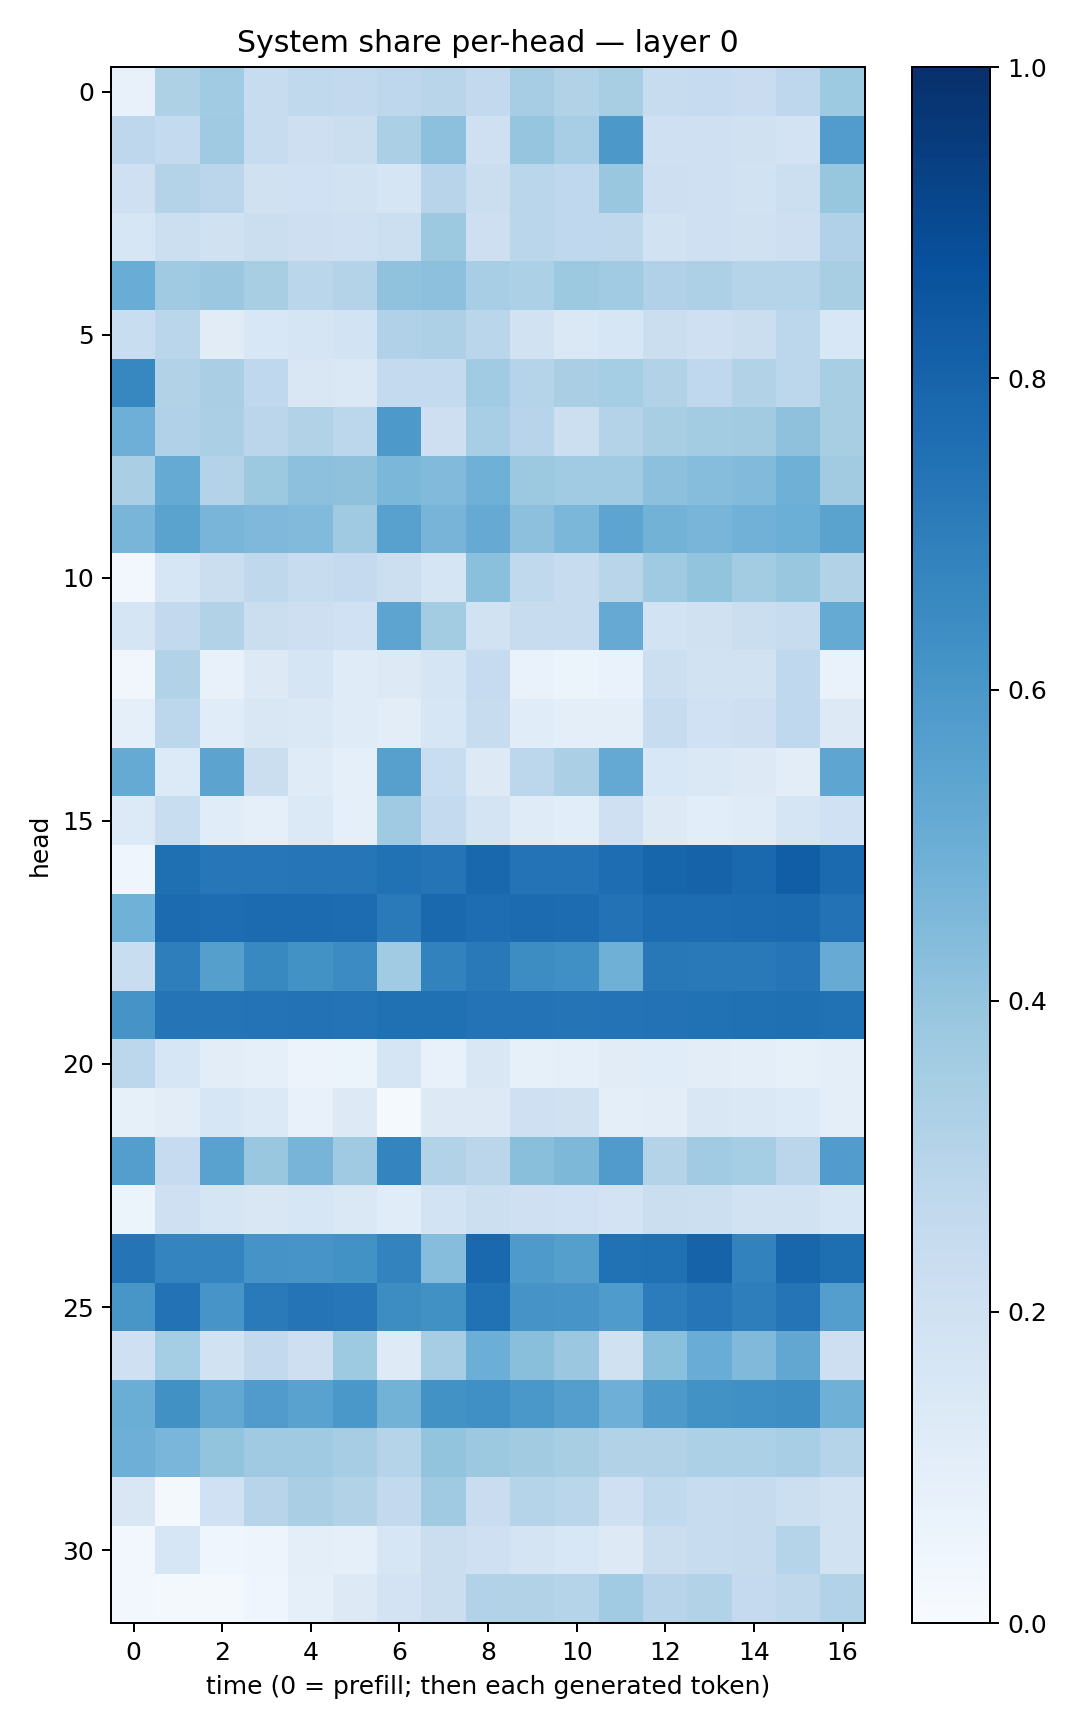

Values plotted in this chart, from the file beside it:
0.07052861, 0.32246333, 0.36491334, 0.23809648, 0.26258498, 0.26042703, 0.27728075, 0.29114488, 0.25868857, 0.3488391, 0.31574997, 0.3436911, 0.23520932, 0.24976622, 0.22989173, 0.2745239, 0.37335157
0.2771, 0.2562, 0.3683, 0.2361, 0.213, 0.2189, 0.3353, 0.4176, 0.2061, 0.396, 0.3464, 0.5952, 0.2045, 0.2077, 0.1982, 0.1804, 0.5763
0.2106, 0.3076, 0.2818, 0.1976, 0.2016, 0.1875, 0.1649, 0.2965, 0.2194, 0.2856, 0.2685, 0.3881, 0.214, 0.2101, 0.1897, 0.2175, 0.3918
0.1615, 0.2156, 0.1965, 0.2251, 0.2123, 0.2035, 0.2152, 0.3765, 0.2128, 0.2862, 0.2663, 0.2722, 0.1938, 0.2047, 0.1969, 0.2116, 0.3201
0.5066, 0.3698, 0.3827, 0.3401, 0.2853, 0.3069, 0.4091, 0.4171, 0.3476, 0.3316, 0.3784, 0.3646, 0.3187, 0.3257, 0.2997, 0.3042, 0.3414
0.2319, 0.2889, 0.1113, 0.1526, 0.1698, 0.1873, 0.3173, 0.3246, 0.2871, 0.1898, 0.1439, 0.1613, 0.2215, 0.2031, 0.2208, 0.2804, 0.1549
0.6647, 0.3088, 0.3378, 0.268, 0.1505, 0.1443, 0.2563, 0.2575, 0.3668, 0.2985, 0.3369, 0.3525, 0.3122, 0.2662, 0.3156, 0.28, 0.3432
0.4934, 0.3184, 0.3329, 0.2818, 0.3102, 0.2774, 0.5902, 0.2111, 0.3454, 0.2957, 0.2162, 0.3079, 0.34, 0.3581, 0.3615, 0.4133, 0.3428
0.339, 0.518, 0.3069, 0.3766, 0.4144, 0.4134, 0.4571, 0.4439, 0.489, 0.3764, 0.3635, 0.3641, 0.4169, 0.4329, 0.4452, 0.4894, 0.3631
0.4665, 0.5496, 0.4662, 0.4513, 0.4417, 0.3699, 0.5581, 0.4722, 0.5146, 0.4147, 0.4573, 0.5411, 0.4785, 0.4669, 0.4823, 0.4984, 0.547
0.03013, 0.1619, 0.2228, 0.2719, 0.2413, 0.2525, 0.2185, 0.1678, 0.42, 0.2618, 0.2418, 0.2903, 0.3677, 0.4008, 0.3559, 0.3883, 0.3087
0.1695, 0.2583, 0.3135, 0.2208, 0.2124, 0.2015, 0.54, 0.3586, 0.1943, 0.24, 0.2395, 0.5118, 0.1841, 0.1979, 0.2231, 0.2345, 0.5165
0.03214, 0.3154, 0.07188, 0.1295, 0.1649, 0.1178, 0.1293, 0.1644, 0.2493, 0.06653, 0.05377, 0.06703, 0.2158, 0.193, 0.1948, 0.2677, 0.06894
0.09216, 0.2789, 0.1149, 0.1493, 0.1426, 0.1176, 0.1052, 0.1583, 0.2389, 0.1159, 0.09759, 0.09814, 0.2398, 0.1994, 0.2121, 0.2676, 0.1265
0.5177, 0.1341, 0.5464, 0.2259, 0.1203, 0.09255, 0.5606, 0.2316, 0.1274, 0.28, 0.3346, 0.522, 0.1555, 0.1446, 0.1318, 0.1042, 0.5363
0.1334, 0.2312, 0.1154, 0.08596, 0.1379, 0.0924, 0.3683, 0.255, 0.1749, 0.1208, 0.1068, 0.2068, 0.1254, 0.1063, 0.1199, 0.1702, 0.2023
0.04166, 0.7542, 0.723, 0.7244, 0.7296, 0.7327, 0.7479, 0.7365, 0.7863, 0.7408, 0.7406, 0.7629, 0.7967, 0.8025, 0.7792, 0.8235, 0.7739
0.4871, 0.7706, 0.7631, 0.7698, 0.7712, 0.769, 0.7143, 0.7789, 0.7654, 0.7722, 0.7675, 0.7458, 0.7661, 0.7673, 0.7712, 0.7759, 0.7445
0.2338, 0.6958, 0.5646, 0.6582, 0.6219, 0.6466, 0.3666, 0.6826, 0.7186, 0.6409, 0.6291, 0.4894, 0.7189, 0.7163, 0.7162, 0.7316, 0.5086
0.6127, 0.7375, 0.7367, 0.7414, 0.7436, 0.7397, 0.7512, 0.75, 0.7397, 0.7384, 0.7374, 0.7403, 0.7456, 0.7475, 0.7505, 0.7558, 0.7483
0.2781, 0.1639, 0.1031, 0.09023, 0.05555, 0.05364, 0.1706, 0.07061, 0.1491, 0.0831, 0.08667, 0.1096, 0.1147, 0.1037, 0.09408, 0.08553, 0.101
0.08544, 0.1053, 0.1607, 0.1376, 0.07533, 0.1314, 0.01446, 0.1272, 0.1305, 0.2105, 0.1958, 0.09463, 0.1048, 0.1493, 0.1422, 0.1334, 0.09789
0.57, 0.2477, 0.5513, 0.3835, 0.4701, 0.3705, 0.6756, 0.3145, 0.2833, 0.4237, 0.4537, 0.5799, 0.3058, 0.3646, 0.3539, 0.2821, 0.576
0.05411, 0.2087, 0.1661, 0.1497, 0.1584, 0.1442, 0.114, 0.1862, 0.2167, 0.2071, 0.2005, 0.1818, 0.2217, 0.2151, 0.1881, 0.1922, 0.1621
0.7379, 0.6722, 0.6737, 0.6114, 0.6065, 0.6212, 0.6795, 0.4332, 0.7848, 0.5889, 0.5663, 0.7484, 0.7503, 0.8025, 0.6822, 0.7896, 0.7588
0.6041, 0.7458, 0.6068, 0.7111, 0.7352, 0.7237, 0.643, 0.6273, 0.7486, 0.6117, 0.6064, 0.5827, 0.7037, 0.7299, 0.6991, 0.7366, 0.5689
0.2047, 0.352, 0.1902, 0.2607, 0.2137, 0.3744, 0.1219, 0.3486, 0.4965, 0.4237, 0.3817, 0.1963, 0.4181, 0.5041, 0.4468, 0.5281, 0.2146
0.5002, 0.625, 0.5242, 0.5788, 0.5515, 0.5988, 0.4788, 0.6235, 0.6294, 0.6011, 0.5685, 0.4951, 0.5931, 0.622, 0.6324, 0.6371, 0.4892
0.4928, 0.461, 0.399, 0.3674, 0.3709, 0.35, 0.3035, 0.3993, 0.3765, 0.3616, 0.3426, 0.3129, 0.3116, 0.332, 0.3308, 0.3453, 0.3009
0.1499, 0.02102, 0.1999, 0.293, 0.3383, 0.3113, 0.2578, 0.3683, 0.2271, 0.3043, 0.2876, 0.2107, 0.2626, 0.2344, 0.2445, 0.2156, 0.1942
0.02945, 0.1601, 0.04021, 0.05033, 0.09881, 0.08657, 0.1602, 0.2265, 0.2082, 0.1773, 0.1561, 0.1262, 0.2193, 0.2401, 0.246, 0.2993, 0.1934
0.02995, 0.02101, 0.02219, 0.04136, 0.09372, 0.1258, 0.1816, 0.2241, 0.3124, 0.3146, 0.303, 0.3638, 0.2956, 0.3131, 0.2502, 0.2731, 0.3116
